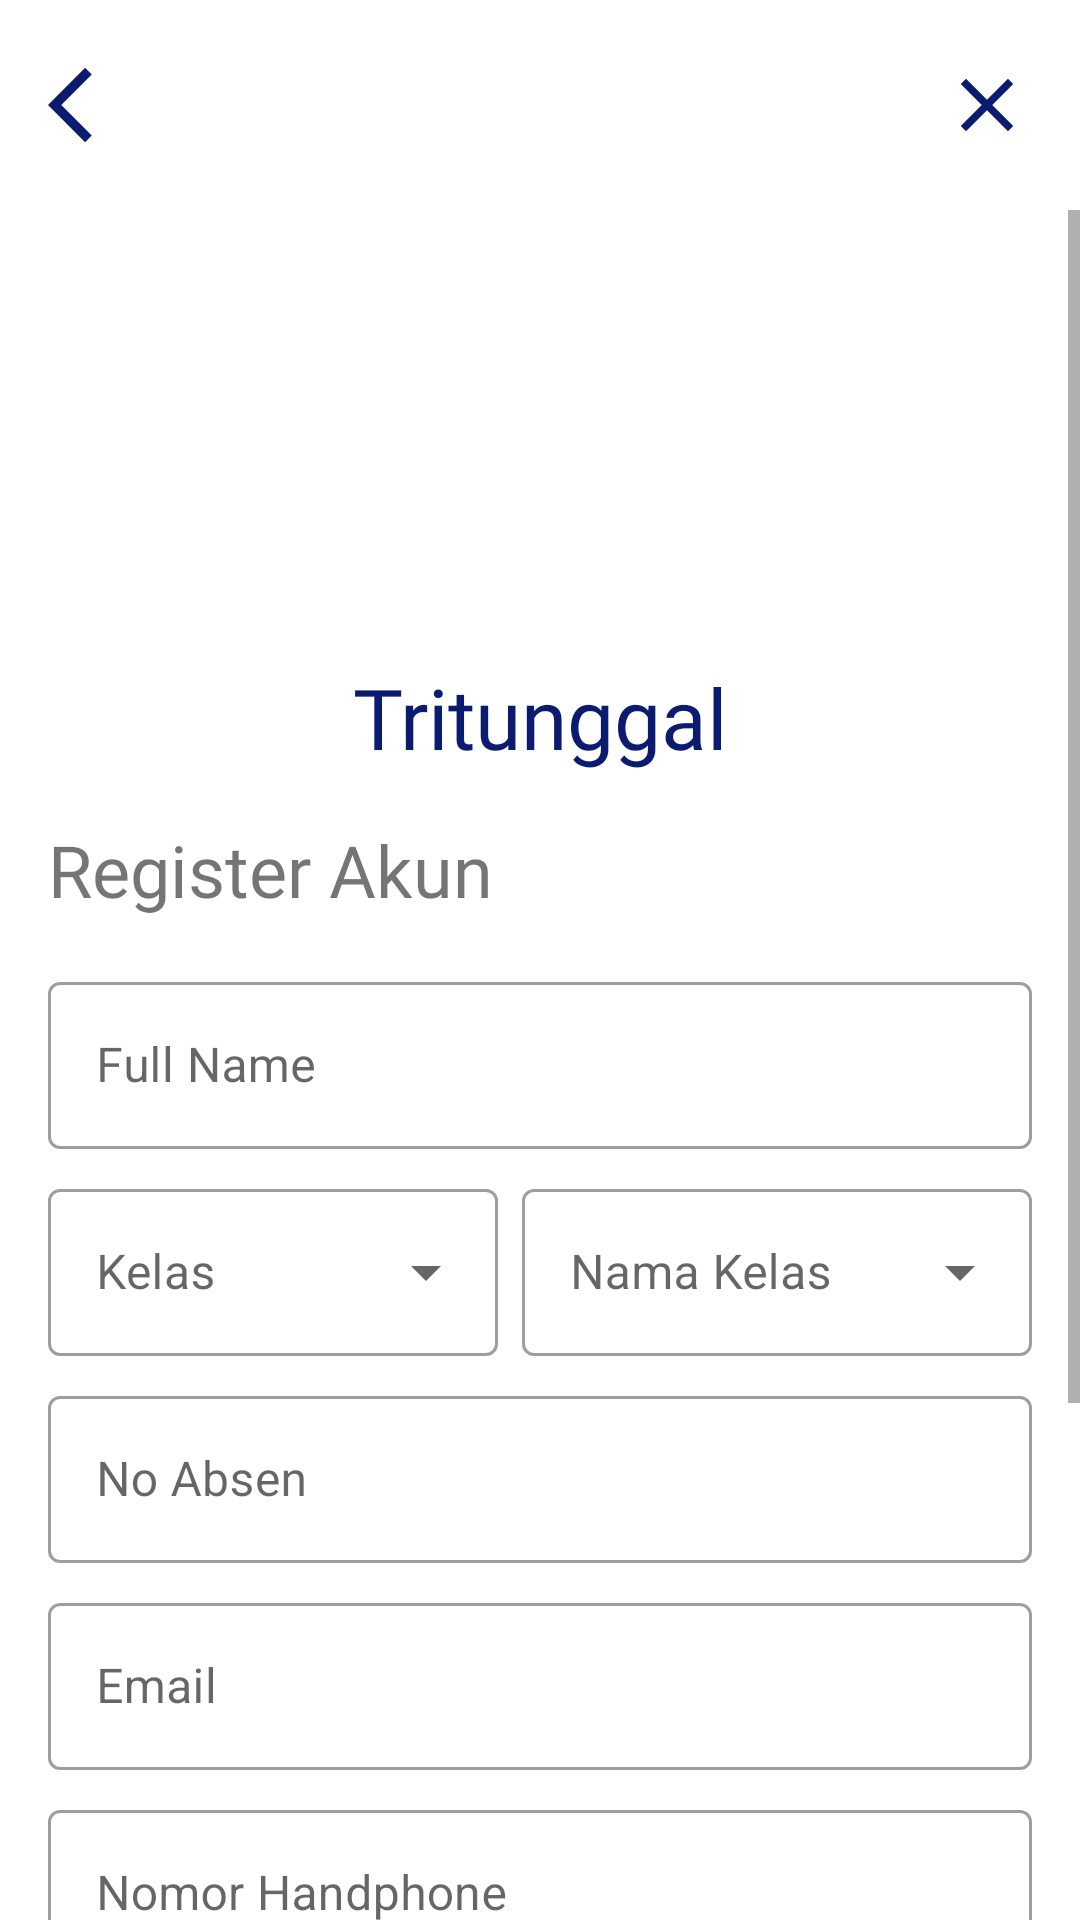

Layout XML and referenced resources for this Android screen:
<!-- AndroidManifest.xml: application theme Theme.Ppbproject -->
<!-- res/layout/activity_register.xml -->
<?xml version="1.0" encoding="utf-8"?>
<androidx.constraintlayout.widget.ConstraintLayout
    android:id="@+id/content"
    xmlns:android="http://schemas.android.com/apk/res/android"
    xmlns:app="http://schemas.android.com/apk/res-auto"
    xmlns:tools="http://schemas.android.com/tools"
    android:layout_width="match_parent"
    android:layout_height="match_parent"
    tools:context=".activities.RegisterActivity">

    <RelativeLayout
        android:id="@+id/layout_topBar"
        app:layout_constraintTop_toTopOf="parent"
        android:layout_width="match_parent"
        android:layout_height="70dp">

        <ImageView
            android:id="@+id/iv_back_register"
            android:layout_width="30dp"
            android:layout_height="30dp"
            android:layout_alignParentStart="true"
            android:layout_centerVertical="true"
            android:layout_marginStart="16dp"
            android:src="@drawable/ic_baseline_arrow_back_ios_24" />

        <ImageView
            android:id="@+id/iv_close_register"
            android:layout_width="30dp"
            android:layout_height="30dp"
            android:layout_alignParentEnd="true"
            android:layout_centerVertical="true"
            android:layout_marginEnd="16dp"
            android:src="@drawable/ic_baseline_close_24" />

    </RelativeLayout>


    <ScrollView
        app:layout_constraintTop_toBottomOf="@id/layout_topBar"
        app:layout_constraintLeft_toLeftOf="parent"
        app:layout_constraintRight_toRightOf="parent"
        android:layout_width="match_parent"
        android:layout_height="wrap_content">


        <LinearLayout
            android:layout_width="match_parent"
            android:layout_height="wrap_content"
            android:orientation="vertical"
            android:gravity="center_horizontal">

            <ImageView
                android:layout_marginTop="16dp"
                android:layout_width="180dp"
                android:layout_height="150dp"
                android:src="@drawable/logott"/>

            <TextView
                android:layout_width="wrap_content"
                android:layout_height="wrap_content"
                android:text="Tritunggal"
                android:textColor="@color/navy"
                android:fontFamily="@font/quicksand"
                android:textSize="28sp"
                android:layout_marginTop="-16dp"/>

            <TextView
                android:layout_width="match_parent"
                android:layout_height="wrap_content"
                android:layout_margin="16dp"
                android:fontFamily="@font/quicksand_bold"
                android:text="Register Akun"
                android:textSize="24sp" />

            <com.google.android.material.textfield.TextInputLayout
                android:id="@+id/ti_fullname_register"
                style="@style/Widget.MaterialComponents.TextInputLayout.OutlinedBox"
                android:layout_width="match_parent"
                android:layout_height="wrap_content"
                android:layout_marginStart="16dp"
                android:layout_marginEnd="16dp"
                android:layout_marginBottom="8dp">

                <com.google.android.material.textfield.TextInputEditText
                    android:layout_width="match_parent"
                    android:layout_height="wrap_content"
                    android:inputType="textAutoComplete"
                    android:imeOptions="actionDone"
                    android:hint="Full Name"/>

            </com.google.android.material.textfield.TextInputLayout>

            <LinearLayout
                android:layout_width="match_parent"
                android:layout_height="wrap_content"
                android:orientation="horizontal"
                android:layout_marginBottom="8dp"
                android:layout_marginStart="16dp"
                android:layout_marginEnd="16dp">

                <com.google.android.material.textfield.TextInputLayout
                    android:id="@+id/ti_kelas_register"
                    style="@style/Widget.MaterialComponents.TextInputLayout.OutlinedBox.ExposedDropdownMenu"
                    android:layout_width="150dp"
                    android:layout_height="wrap_content">

                    <AutoCompleteTextView
                        android:id="@+id/dropdown_kelas_register"
                        android:layout_width="match_parent"
                        android:layout_height="match_parent"
                        android:inputType="none"
                        android:hint="Kelas"/>

                </com.google.android.material.textfield.TextInputLayout>

                <com.google.android.material.textfield.TextInputLayout
                    android:id="@+id/ti_namakelas_register"
                    style="@style/Widget.MaterialComponents.TextInputLayout.OutlinedBox.ExposedDropdownMenu"
                    android:layout_width="match_parent"
                    android:layout_height="wrap_content"
                    android:layout_marginStart="8dp">

                    <AutoCompleteTextView
                        android:id="@+id/dropdown_namakelas_register"
                        android:inputType="none"
                        android:layout_width="match_parent"
                        android:layout_height="match_parent"
                        android:hint="Nama Kelas"/>

                </com.google.android.material.textfield.TextInputLayout>

            </LinearLayout>

            <com.google.android.material.textfield.TextInputLayout
                android:id="@+id/ti_noabsen_register"
                style="@style/Widget.MaterialComponents.TextInputLayout.OutlinedBox"
                android:layout_width="match_parent"
                android:layout_height="wrap_content"
                android:layout_marginStart="16dp"
                android:layout_marginEnd="16dp"
                android:layout_marginBottom="8dp">

                <com.google.android.material.textfield.TextInputEditText
                    android:layout_width="match_parent"
                    android:layout_height="wrap_content"
                    android:hint="No Absen"
                    android:inputType="number"/>

            </com.google.android.material.textfield.TextInputLayout>

            <com.google.android.material.textfield.TextInputLayout
                android:id="@+id/ti_email_register"
                style="@style/Widget.MaterialComponents.TextInputLayout.OutlinedBox"
                android:layout_width="match_parent"
                android:layout_height="wrap_content"
                android:layout_marginStart="16dp"
                android:layout_marginEnd="16dp"
                android:layout_marginBottom="8dp">

                <com.google.android.material.textfield.TextInputEditText
                    android:layout_width="match_parent"
                    android:layout_height="wrap_content"
                    android:inputType="textEmailAddress"
                    android:hint="Email"/>

            </com.google.android.material.textfield.TextInputLayout>

            <com.google.android.material.textfield.TextInputLayout
                android:id="@+id/ti_noHp_register"
                style="@style/Widget.MaterialComponents.TextInputLayout.OutlinedBox"
                android:layout_width="match_parent"
                android:layout_height="wrap_content"
                android:layout_marginStart="16dp"
                android:layout_marginEnd="16dp"
                android:layout_marginBottom="8dp">

                <com.google.android.material.textfield.TextInputEditText
                    android:layout_width="match_parent"
                    android:layout_height="wrap_content"
                    android:inputType="number"
                    android:hint="Nomor Handphone"/>

            </com.google.android.material.textfield.TextInputLayout>

            <com.google.android.material.textfield.TextInputLayout
                android:id="@+id/ti_password_register"
                style="@style/Widget.MaterialComponents.TextInputLayout.OutlinedBox"
                android:layout_width="match_parent"
                android:layout_height="wrap_content"
                android:layout_marginStart="16dp"
                android:layout_marginEnd="16dp"
                android:layout_marginBottom="8dp"
                app:passwordToggleEnabled="true">

                <com.google.android.material.textfield.TextInputEditText
                    android:layout_width="match_parent"
                    android:layout_height="wrap_content"
                    android:hint="Password"
                    android:inputType="textPassword"/>

            </com.google.android.material.textfield.TextInputLayout>

            <com.google.android.material.button.MaterialButton
                android:id="@+id/btn_register"
                android:layout_width="match_parent"
                android:layout_height="wrap_content"
                android:layout_marginTop="16dp"
                android:layout_marginStart="16dp"
                android:layout_marginEnd="16dp"
                android:text="Register"
                android:textColor="@color/white"
                android:fontFamily="@font/quicksand_bold"
                app:cornerRadius="16dp"/>

            <Space
                android:layout_width="match_parent"
                android:layout_height="300dp"/>

        </LinearLayout>


    </ScrollView>

    <ProgressBar
        android:layout_width="wrap_content"
        android:layout_height="wrap_content"
        app:layout_constraintTop_toTopOf="parent"
        app:layout_constraintLeft_toLeftOf="parent"
        app:layout_constraintRight_toRightOf="parent"
        app:layout_constraintBottom_toBottomOf="parent"
        android:id="@+id/pb_register"
        android:visibility="gone"/>

</androidx.constraintlayout.widget.ConstraintLayout>
<!-- resources referenced by this layout -->
<resources>
  <color name="navy">#0B1B70</color>
  <color name="white">#FFFFFFFF</color>
  <!-- drawable ic_baseline_arrow_back_ios_24 (drawable) -->
  <vector android:height="24dp" android:tint="@color/navy"
      android:viewportHeight="24" android:viewportWidth="24"
      android:width="24dp" xmlns:android="http://schemas.android.com/apk/res/android">
      <path android:fillColor="@android:color/white" android:pathData="M11.67,3.87L9.9,2.1 0,12l9.9,9.9 1.77,-1.77L3.54,12z"/>
  </vector>
  <!-- drawable ic_baseline_close_24 (drawable) -->
  <vector android:height="24dp" android:tint="@color/navy"
      android:viewportHeight="24" android:viewportWidth="24"
      android:width="24dp" xmlns:android="http://schemas.android.com/apk/res/android">
      <path android:fillColor="@android:color/white" android:pathData="M19,6.41L17.59,5 12,10.59 6.41,5 5,6.41 10.59,12 5,17.59 6.41,19 12,13.41 17.59,19 19,17.59 13.41,12z"/>
  </vector>
  <style name="Theme.Ppbproject" parent="Theme.MaterialComponents.Light.NoActionBar">
          <item name="android:forceDarkAllowed" tools:targetApi="q">false</item>
          
          <item name="colorPrimary">@color/navy</item>
          <item name="colorPrimaryVariant">@color/softOrange</item>
          <item name="colorOnPrimary">@color/softOrange</item>
          
          <item name="colorSecondary">@color/navy</item>
          <item name="colorSecondaryVariant">@color/softOrange</item>
          <item name="colorOnSecondary">@color/softOrange</item>
          
          <item name="android:statusBarColor" tools:targetApi="l">#040F32</item>
          
      </style>
  <color name="softOrange">#EAAA42</color>
</resources>
